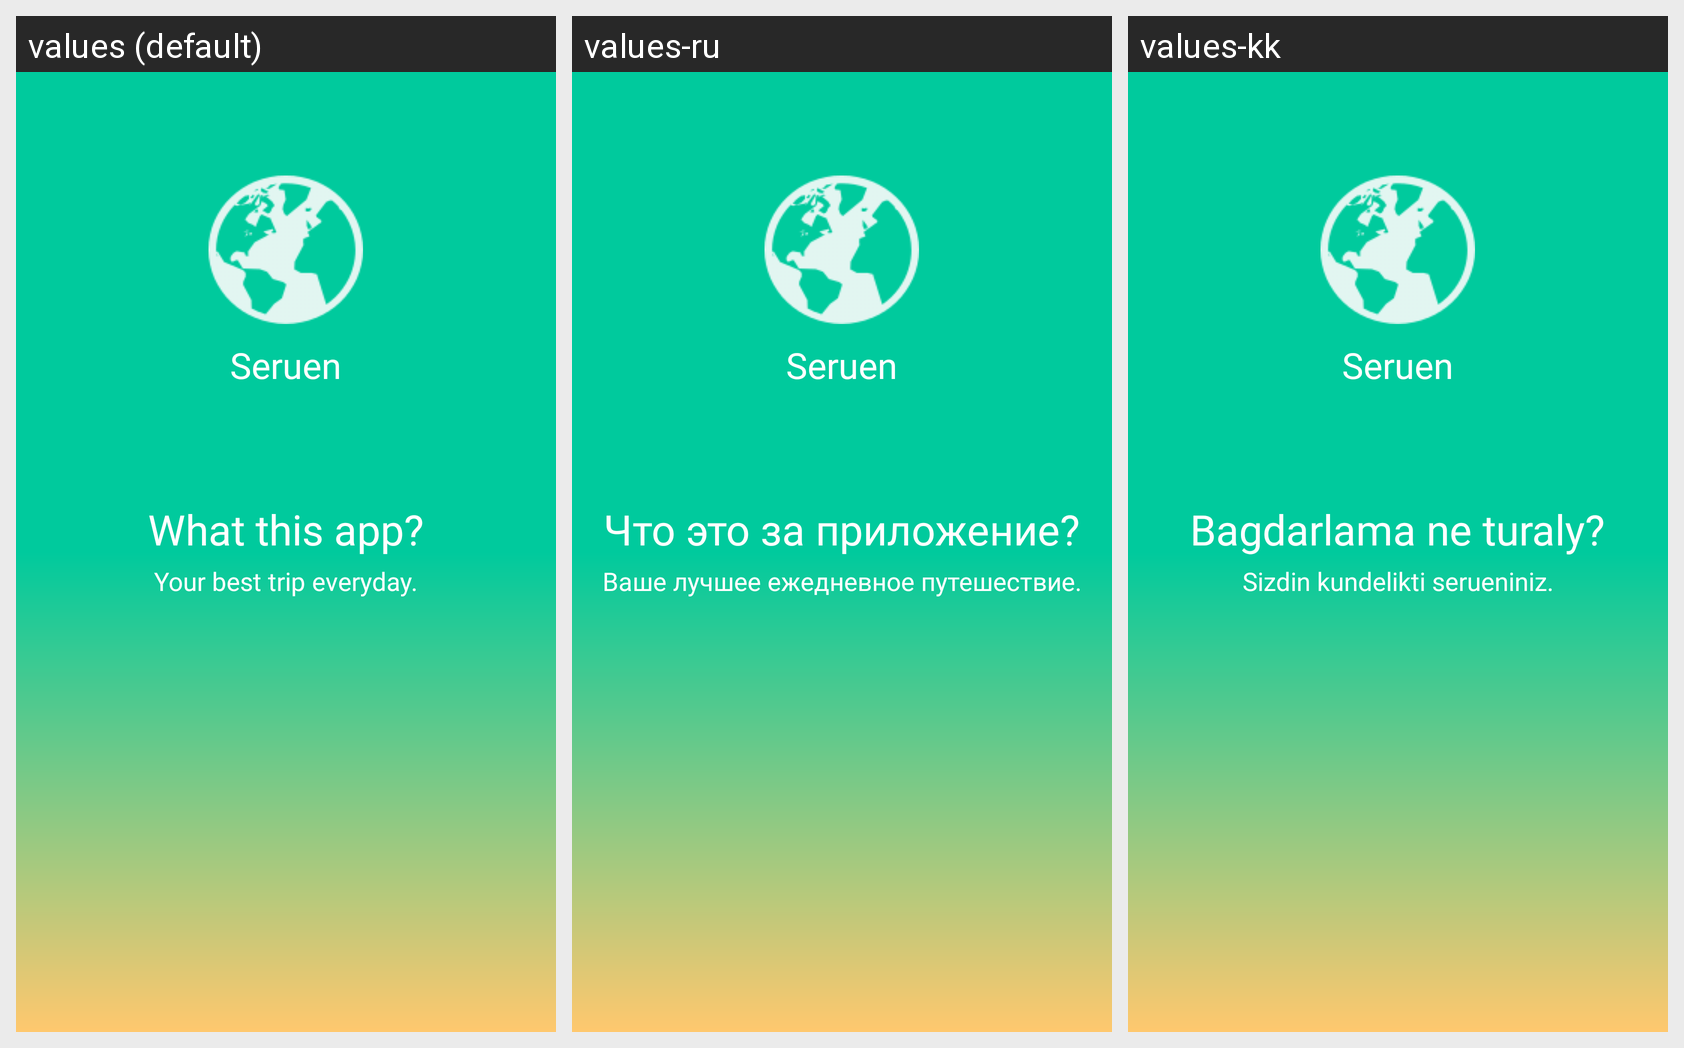

For this localized Android screen grid, give each drawn string resource with its value in every locale shown.
Android screen res/layout/activity_guide_page1.xml rendered under 3 locales, left to right: values (default), values-ru, values-kk. Device: Nexus 5 (rendered at 1080×1920; each locale shown at half size, 540×960, under a caption strip naming it); theme AppTheme.
Strings drawn on this screen, with the default value and each locale's value (text and hints the layout hard-codes, and strings that could not be matched under every locale, appear in the picture but are not listed):

app_name
  values: Seruen
  values-ru: Seruen
  values-kk: Seruen

gp1_text1
  values: What this app?
  values-ru: Что это за приложение?
  values-kk: Bagdarlama ne turaly?

gp1_text2
  values: Your best trip everyday.
  values-ru: Ваше лучшее ежедневное путешествие.
  values-kk: Sizdin kundelikti serueniniz.
